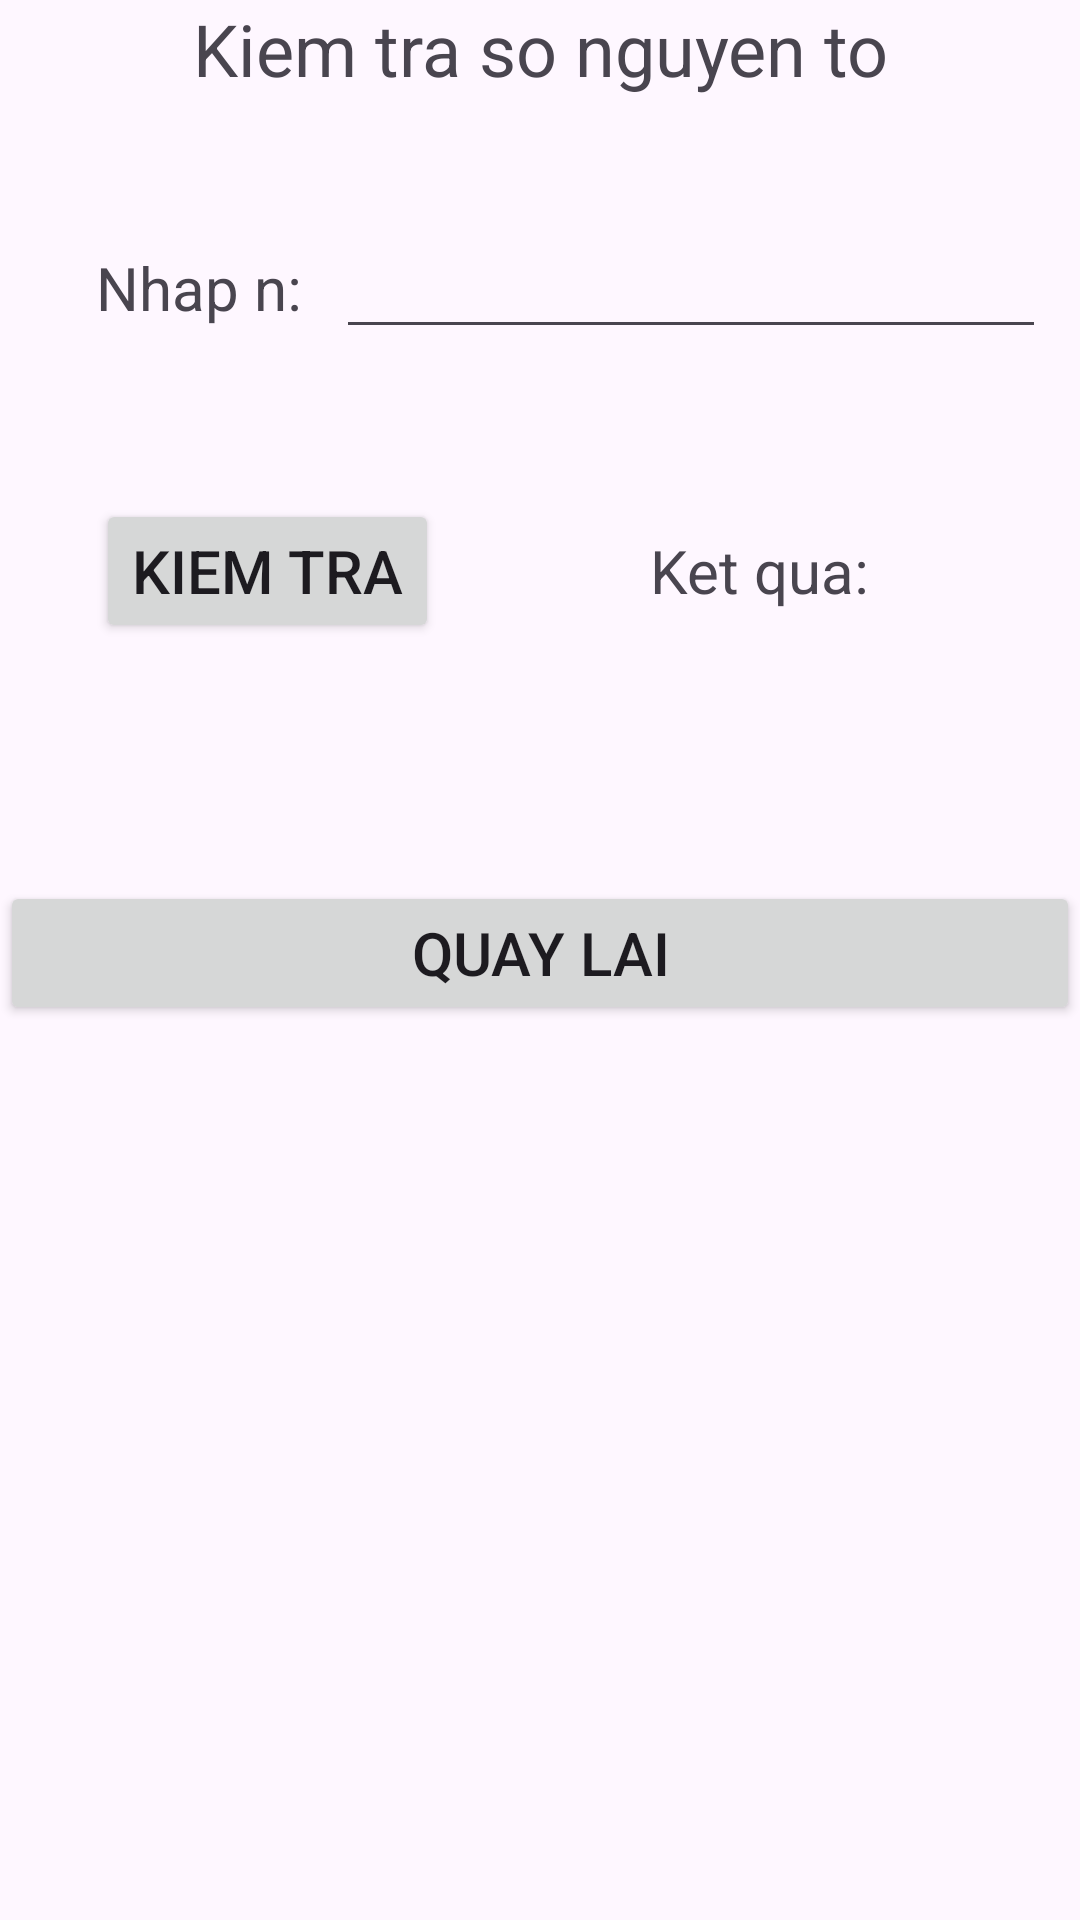

Reconstruct the res/layout file that produces this screen, plus the resources it refers to.
<!-- AndroidManifest.xml: application theme Theme.OnThiCuoiKi -->
<!-- res/layout/activity_so_nguyen_to.xml -->
<?xml version="1.0" encoding="utf-8"?>
<androidx.constraintlayout.widget.ConstraintLayout xmlns:android="http://schemas.android.com/apk/res/android"
    xmlns:app="http://schemas.android.com/apk/res-auto"
    xmlns:tools="http://schemas.android.com/tools"
    android:id="@+id/main"
    android:layout_width="match_parent"
    android:layout_height="match_parent"
    tools:context=".SoNguyenTo">

    <TextView
        android:id="@+id/textView9"
        android:layout_width="match_parent"
        android:layout_height="wrap_content"
        android:gravity="center"
        android:text="Kiem tra so nguyen to"
        android:textSize="24sp"
        app:layout_constraintEnd_toEndOf="parent"
        app:layout_constraintStart_toStartOf="parent"
        app:layout_constraintTop_toTopOf="parent" />

    <TextView
        android:id="@+id/txt"
        android:layout_width="wrap_content"
        android:layout_height="wrap_content"
        android:layout_marginStart="32dp"
        android:layout_marginTop="50dp"
        android:text="Nhap n:"
        android:textSize="20sp"
        app:layout_constraintStart_toStartOf="parent"
        app:layout_constraintTop_toBottomOf="@+id/textView9" />

    <EditText
        android:id="@+id/txtSNTNhapN"
        android:layout_width="wrap_content"
        android:layout_height="wrap_content"
        android:ems="10"
        android:inputType="number|numberDecimal"
        android:textSize="20sp"
        app:layout_constraintBaseline_toBaselineOf="@+id/txt"
        app:layout_constraintEnd_toEndOf="parent"
        app:layout_constraintStart_toEndOf="@+id/txt" />

    <Button
        android:id="@+id/btnSNTKiemTra"
        android:layout_width="wrap_content"
        android:layout_height="wrap_content"
        android:layout_marginStart="32dp"
        android:layout_marginTop="50dp"
        android:text="Kiem tra"
        android:textSize="20sp"
        app:layout_constraintStart_toStartOf="parent"
        app:layout_constraintTop_toBottomOf="@+id/txtSNTNhapN" />

    <TextView
        android:id="@+id/lblSNTKetQua"
        android:layout_width="wrap_content"
        android:layout_height="wrap_content"
        android:text="Ket qua:"
        android:textSize="20sp"
        app:layout_constraintBaseline_toBaselineOf="@+id/btnSNTKiemTra"
        app:layout_constraintEnd_toEndOf="parent"
        app:layout_constraintStart_toEndOf="@+id/btnSNTKiemTra" />

    <Button
        android:id="@+id/btnSNTQuayLai"
        android:layout_width="match_parent"
        android:layout_height="wrap_content"
        android:layout_marginTop="90dp"
        android:text="Quay lai"
        android:textSize="20sp"
        app:layout_constraintEnd_toEndOf="parent"
        app:layout_constraintHorizontal_bias="1.0"
        app:layout_constraintStart_toStartOf="parent"
        app:layout_constraintTop_toBottomOf="@+id/lblSNTKetQua" />
</androidx.constraintlayout.widget.ConstraintLayout>
<!-- resources referenced by this layout -->
<resources>
  <style name="Theme.OnThiCuoiKi" parent="Base.Theme.OnThiCuoiKi" />
  <style name="Base.Theme.OnThiCuoiKi" parent="Theme.Material3.DayNight.NoActionBar">
          
          
      </style>
</resources>
